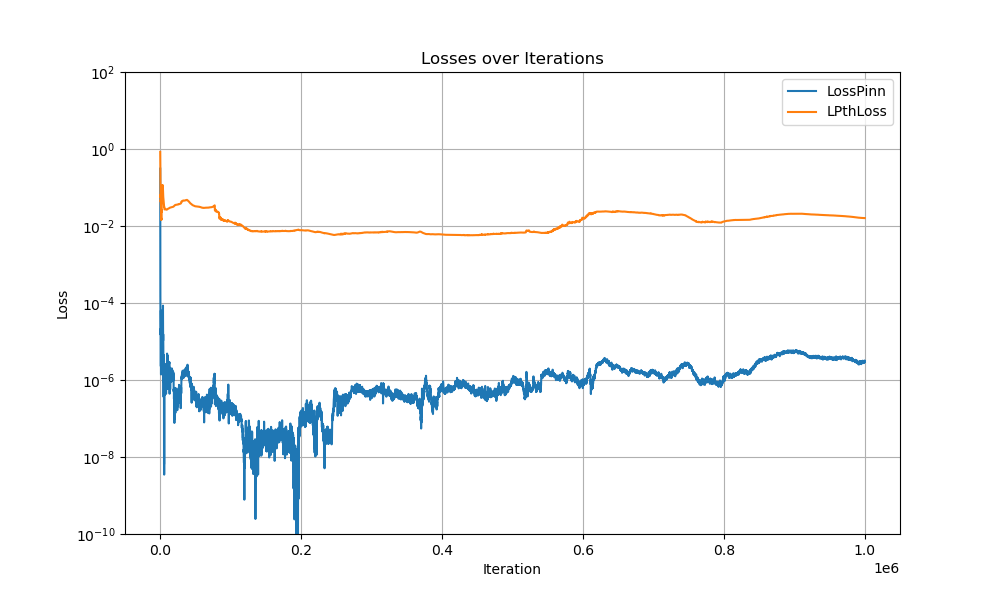

The file beside this chart, header and first rows:
Iter, LossPinn, LossPinn, LPthLoss
0, 1077, 0.3092, 0.8409
100, 6.969, 0.0007353, 0.2785
200, 4.869, 0.0001557, 0.2588
300, 3.806, 7.105914119165391e-05, 0.1664
400, 2.596, 5.195537960389629e-05, 0.1227
500, 1.575, 1.5229689779516775e-05, 0.05498
600, 1.252, 2.131943438143935e-05, 0.06569
700, 0.7689, 2.1180707335588522e-05, 0.04216
800, 0.5979, 1.861870077846106e-05, 0.04888
900, 0.4807, 2.272105575684691e-06, 0.0365
1000, 0.3778, 6.396116805262864e-05, 0.03221
1100, 0.3318, 1.392249032505788e-06, 0.02146
1200, 0.2708, 1.3139547263563145e-05, 0.01776
1300, 0.2216, 7.88468423706945e-06, 0.01651
1400, 0.188, 2.766041870927438e-05, 0.01439
1500, 0.1699, 1.3407940059551038e-05, 0.01516
1600, 0.1444, 2.6342442652094178e-05, 0.01568
1700, 0.1293, 1.6327689081663266e-05, 0.01457
1800, 0.1192, 5.9022108871431556e-06, 0.02311
1900, 0.1044, 2.7467160634842003e-06, 0.02637
2000, 0.0878, 9.792177479539532e-06, 0.02321
2100, 0.07809, 4.5368993596639484e-05, 0.04134
2200, 0.06752, 2.1804253265145235e-06, 0.0476
2300, 0.06172, 1.4676568753202446e-05, 0.05583
2400, 0.05587, 2.1248873963486403e-05, 0.08828
2500, 0.05037, 1.8832583009498194e-05, 0.09306
2600, 0.04413, 3.586099046515301e-05, 0.09828
2700, 0.03915, 2.896102705562953e-05, 0.08701
2800, 0.03238, 4.099605939700268e-05, 0.0902
2900, 0.02865, 2.727878381847404e-05, 0.08886
3000, 0.02599, 4.055090539623052e-05, 0.101
3100, 0.02233, 1.667448304942809e-05, 0.1147
3200, 0.02037, 5.930249608354643e-05, 0.1117
3300, 0.01961, 2.2480708139482886e-05, 0.114
3400, 0.01929, 7.793621989549138e-06, 0.1115
3500, 0.01901, 2.091300302708987e-05, 0.1107
3600, 0.01843, 2.5437089789193124e-05, 0.1118
3700, 0.01683, 5.157702253200114e-05, 0.1062
3800, 0.0162, 1.8127975636161864e-05, 0.1064
3900, 0.0151, 8.542248542653397e-05, 0.08874
4000, 0.014, 2.1565450879279524e-05, 0.07465
4100, 0.01336, 1.0551445484452415e-05, 0.06535
4200, 0.01269, 1.5475516192964278e-05, 0.06045
4300, 0.01217, 1.1342234756739344e-05, 0.05712
4400, 0.01136, 7.4567833507899195e-06, 0.05479
4500, 0.01096, 3.380244834261248e-06, 0.05157
4600, 0.01083, 9.146507977675356e-07, 0.04916
4700, 0.01024, 4.51496998721268e-06, 0.04597
4800, 0.009939, 3.6358423471938295e-07, 0.04504
4900, 0.009912, 3.0810422231297707e-06, 0.04301
5000, 0.009267, 1.2633580581677961e-06, 0.04117
5100, 0.008853, 2.697925992833916e-06, 0.03856
5200, 0.008841, 9.110154906011303e-07, 0.03741
5300, 0.008304, 1.0378491879237117e-06, 0.03526
5400, 0.00796, 6.49209574987708e-09, 0.0325
5500, 0.007744, 6.570101618308399e-07, 0.03209
5600, 0.007166, 3.486140265351878e-09, 0.03225
5700, 0.006836, 7.592918223053857e-07, 0.03086
5800, 0.006895, 5.867395884706639e-07, 0.03005
5900, 0.006682, 2.5865663246804615e-06, 0.02832
... 9,940 more rows
